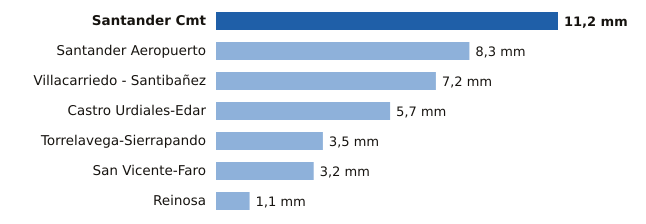

The data file committed next to this chart (first rows):
estacion, provincia, mm
Santander Cmt, Cantabria, 11.2
Santander Aeropuerto, Cantabria, 8.3
Villacarriedo - Santibañez, Cantabria, 7.2
Castro Urdiales-Edar, Cantabria, 5.7
Torrelavega-Sierrapando, Cantabria, 3.5
San Vicente-Faro, Cantabria, 3.2
Reinosa, Cantabria, 1.1
